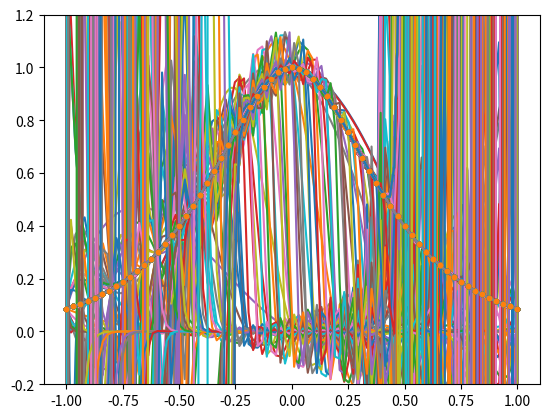

Python code for this plot:
# -*- coding: utf-8 -*-
"""
Created on Wed Jan  3 09:31:47 2018

@author: Prometeusz
"""
import numpy as np
import matplotlib.pyplot as plt
from math import pi, cosh


def f(x):
    return 1 / cosh(pi * x)


def arrayf(x):
    y = np.zeros([x.size])
    for i in range(x.size):
        y[i] = f(x[i])
    return y


def l(arrx, index):
    poly = np.poly1d(1);
    divider = 1;
    for i in range(np.size(arrx)):
        if i != index:
            poly *= np.poly1d([1, -arrx[i]])
            divider *= arrx[index] - arrx[i]
    return poly / divider


def showPlot(index):
    xp = np.linspace(-1, 1, 100)
    _ = plt.plot(xp, arrayf(xp), alpha=0.3)
    _ = plt.plot(xp, result(xp), x, y, ".", )
    plt.ylim(-0.2, 1.2)
    # plt.savefig('LangrangePlot_' + str(index) + '.png')
    plt.show()


def xn(N):
    x = np.zeros([2 * N + 1])
    for n in range(0, 2 * N + 1):
        x[n] = n / N - 1
    return x


N = [2, 5, 10, 15, 20, 32]

for n in range(0, N.__len__()):
    x = np.array([])
    y = np.array([])
    # Table preparation
    x = xn(N[n])
    y = arrayf(x)

    result = np.poly1d(0)
    for a in range(np.size(x)):
        result += l(x, a) * y[a]
        showPlot(a + 1)


